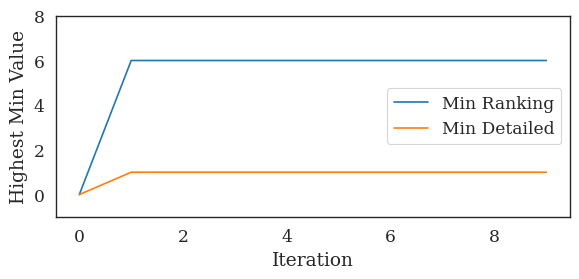

Python code for this plot: (Note: this script raises an exception after producing the figure.)
import random
import math
import operator as op
from functools import reduce
import copy

class Judge():

    MAX_POSTERS = 5
    MAX_DETAILED_POSTERS = 2

    def __init__(self, identifier, lab, poster_number=None):
        self.identifier = identifier
        self.lab = lab
        self.poster_number = poster_number
        self._posters = set()
        self._detailed_posters = set()

    def __repr__(self):
        return '{} {} of lab {}'.format(type(self).__name__, self.identifier, self.lab)

    def __eq__(self, other):
        return self.lab == other.lab

    def __ne__(self, other):
        return not self == other

    @property
    def posters(self):
        return self._posters

    def add_poster(self, poster):
        if self.num_posters > self.MAX_POSTERS:
            raise ValueError('Already at max posters')
        self._posters.add(poster)

    @property
    def num_posters(self):
        return len(self.posters)

    @property
    def detailed_posters(self):
        return self._detailed_posters

    def add_detailed_poster(self, poster):
        if self.num_detailed_posters > self.MAX_DETAILED_POSTERS:
            raise ValueError('Already at max detailed posters')
        self._detailed_posters.add(poster)

    @property
    def num_detailed_posters(self):
        return len(self.detailed_posters)



class Presenter(Judge):

    MAX_POSTERS = math.inf  # no hard limit on number of people judging each person
    MAX_DETAILED_POSTERS = math.inf

    def __init__(self, identifier, lab, poster_number=None):

        """Presenter class.
        :identifier:    unique representation for that presenter
        :lab:           what lab group the presenter belongs to
                        (to ensure no presenter is a judge for another of the same lab)
        :poster_number: Poster number

        """
        super().__init__(identifier, lab, poster_number)



def get_people(people: list):
    """
    :people: list of dicts with keys identifier, lab, poster_number (optional, can be None)
    """
    judges, presenters = list(), list()
    for p in people:
        if p.get('poster_number') is not None:
            presenter = Presenter(**p)
            presenters.append(presenter)
        judge = Judge(**p)
        judges.append(judge)

    return judges, presenters


def mean(sequence):
    return reduce(op.add, sequence) / len(sequence)

def range_(sequence):
    return max(sequence) - min(sequence)

def std(sequence):
    xbar = mean(sequence)
    var  = ((x-xbar)**2 for x in sequence)
    return (reduce(op.add, var) / len(sequence))**(1/2)


def stat_presenters(presenters):

    num_posters, num_detailed_posters = list(), list()
    for presenter in presenters:
        num_posters.append(presenter.num_posters)
        num_detailed_posters.append(presenter.num_detailed_posters)

    stats = dict(ranking  = {'mean'  : mean(num_posters),
                             'std'   : std(num_posters),
                             'range' : range_(num_posters),
                             'min'   : min(num_posters),
                             'max'   : max(num_posters),
    },
                 detailed = {'mean'  : mean(num_detailed_posters),
                             'std'   : std(num_detailed_posters),
                             'range' : range_(num_detailed_posters),
                             'min'   : min(num_detailed_posters),
                             'max'   : max(num_detailed_posters),
                 }

    )
    return stats

def get_presenter(judge, presenters):

    failcount = 0  # just in case
    while True:
        presenter = random.choice(presenters)
        if judge != presenter:  # check if from same lab
            return presenter
        else:
            failcount += 1
        if failcount > 1000:  # probably stuck
            raise ValueError("Couldn't find a presenter for {!r}".format(judge))

def get_detailed_presenter(judge, presenters):
    """Function also ensures poster numbers are not on the same day
    """
    failcount = 0  # just in case
    while True:
        presenter = get_presenter(judge, presenters)
        if judge.poster_number is None or (judge.poster_number % 2 != presenter.poster_number % 2):
            return presenter
        else:
            failcount += 1
        if failcount > 1000:  # probably stuck
            raise ValueError("Couldn't find a presenter for {!r}".format(judge))

def filter_presenters(presenters, poster_numbers=None):
    """Filter presenters by excluding those with a given poster number"""
    if poster_numbers is None:
        poster_numbers = ()
    for presenter in presenters:
        # print(presenter.poster_number, poster_numbers)
        if presenter.poster_number not in poster_numbers:
            yield presenter
        else:
            pass


def assign_judges(judges, presenters):

    for _ in range(5):  # assign 5 presenters to each judge
        for judge in judges:

            sub_presenters = list(filter_presenters(presenters, judge.posters))

            presenter = get_presenter(judge, sub_presenters)
            judge.add_poster(presenter.poster_number)
            presenter.add_poster(judge.identifier)


    for _ in range(2):  # assign 2 detailed posters to each judge
        for judge in judges:
            sub_presenters = list(filter_presenters(presenters, judge.detailed_posters))
            presenter = get_detailed_presenter(judge, sub_presenters)
            judge.add_detailed_poster(presenter.poster_number)
            presenter.add_detailed_poster(judge.identifier)

    return judges, presenters

def clear_assignments(sequence):
    """sequence can be of judges or posters"""
    for s in sequence:
        s._posters.clear()
        s._detailed_posters.clear()


def gen_people(num_judges=120, num_labs=20, num_presenters=40):
    """Generate people for testing"""

    people = list()
    tot_presenters = 0
    labs = ['Lab'+str(x) for x in range(num_labs)]
    for i in range(100):
        person = dict(identifier='Person'+str(i),
                      lab=random.choice(labs),
                      poster_number = i if i < num_presenters else None
        )
        people.append(person)
    return people

def check_best_result(presenters, last=None):

    if last is None:
        last = [0, 0]
    lowest_rankings = min([x.num_posters for x in presenters])
    lowest_detailed = min([x.num_detailed_posters for x in presenters])

    if lowest_detailed > last[0] and lowest_rankings > last[1]:
        return [True, lowest_rankings, lowest_detailed]
    else:
        return [False, *last]

def main(people: list, n_iterations=100):
    """
    :people: list of dicts with keys identifier, lab, poster_number (optional, can be None)
    """

    judges, presenters = get_people(people)

    judges_best, presenters_best = None, None

    last_min_scores = None
    all_min_scores = list()
    all_stats = list()
    for i in range(n_iterations):
        judges, presenters = assign_judges(judges, presenters)
        is_best, *last_min_scores = check_best_result(presenters, last_min_scores)
        if is_best:
            judges_best = copy.deepcopy(judges)
            presenters_best = copy.deepcopy(presenters)
        clear_assignments(judges)
        clear_assignments(presenters)
    return judges_best, presenters_best


if __name__ == '__main__':

    import matplotlib
    matplotlib.use('Agg')
    import matplotlib.pyplot as plt
    import pandas as pd
    import seaborn as sb
    rc = {'font.family': 'serif',
          'font.serif': ['Times', 'Palatino', 'serif']
    }
    sb.set_context('paper', font_scale=1.4)
    sb.set_style('white', rc)


    # [redacted]
    # [redacted]
    # [redacted]
    # [redacted]
    # ]
    n_judges       = 120
    n_labs         = 20
    n_presenters = 40
    n_iterations = 10

    people = gen_people(n_judges, n_labs, n_presenters)
    judges, presenters = get_people( people )
    # judges, presenters = assign_judges(judges, presenters)

    print('Running with {} judges, {} labs, {} presenters, {} iterations'.format(n_judges,
                                                                                n_labs,
                                                                                n_presenters,
                                                                                n_iterations))

    last_min_scores = None
    all_min_scores = list()
    all_stats = list()
    for i in range(n_iterations):
        judges, presenters = assign_judges(judges, presenters)
        is_best, *last_min_scores = check_best_result(presenters, last_min_scores)
        all_min_scores.append(last_min_scores)

        # stats = stat_presenters(presenters)
        stats = {'ranking'  : [x.num_posters for x in presenters],
                 'detailed' : [x.num_detailed_posters for x in presenters]
        }
        # df = pd.DataFrame(stats).T
        df = pd.DataFrame(stats)
        df['rep'] = i
        clear_assignments(judges)
        clear_assignments(presenters)
        all_stats.append(df)

    min_scores = pd.DataFrame(all_min_scores, columns=['Min Ranking', 'Min Detailed'])
    fig, ax = plt.subplots()
    fig.set_size_inches(6,3)
    min_scores.plot(ax=ax)
    ax.set_xlabel('Iteration')
    ax.set_ylabel('Highest Min Value')
    ax.set_ylim(bottom=-1, top=min_scores.max().max()+2)
    fig.tight_layout()
    fig.savefig('poster_matching_best_scores.png', dpi=150)

    dfs = (pd.concat(all_stats).reset_index(drop=True)
           .melt(id_vars='rep')
    )
    gp = dfs.groupby(['rep', 'variable'])

    g = sb.factorplot(x='variable', y='value', data=dfs, kind='bar')
    g.ax.set_xlabel('Judging')
    g.ax.set_ylabel('Number of Judges')
    g.savefig('poster_matching_bar.png', dpi=150)

    blue, green, *rest = sb.color_palette()

    # fig, axs = plt.subplots(nrows=1, ncols=2, sharey=True)
    fig, ax = plt.subplots(nrows=1, ncols=1, sharey=True)
    fig.set_size_inches(6, 3)
    # ax0, ax1 = axs
    for name, grp in dfs.groupby('rep'):
        detailed = grp.query('variable=="detailed"')['value']
        ranking  = grp.query('variable=="ranking"')['value']
        sb.kdeplot(ranking, label='__nolabel__', ax=ax, color=blue, alpha=.1)
        sb.kdeplot(detailed, label='__nolabel__', ax=ax, color=green, alpha=.1)
    sb.kdeplot(dfs.query('variable=="ranking"')['value'], ax=ax, color=blue, linewidth=2,
               marker='x', alpha=.8, label='Poster Ranking Judges')
    sb.kdeplot(dfs.query('variable=="detailed"')['value'], ax=ax, color=green, linewidth=2,
               markeredgecolor='k', alpha=.8, label='Detailed Poster Judges')
    ax.set_xlabel('Number of Judges per Poster')
    ax.set_ylabel('Density')
    fig.tight_layout()
    fig.savefig('poster_matching_distributions.png', dpi=150)
